The GitHub repository fahadjamil567/Gastric_Cancer-Model contains a labelled image folder "hospital_1" with 8 categories: ADI, DEB, LYM, MUC, MUS, NOR, STR, TUM. Examples follow, each with its label.

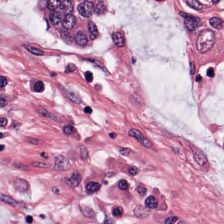
Label: NOR

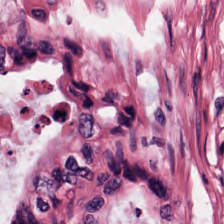
Label: MUC

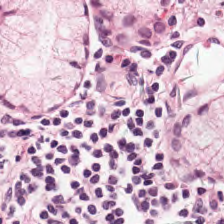
Label: LYM

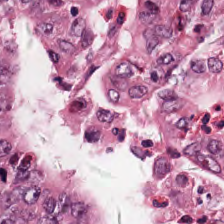
Label: TUM

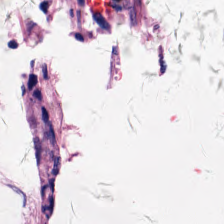
Label: ADI

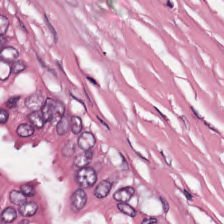
Label: STR
